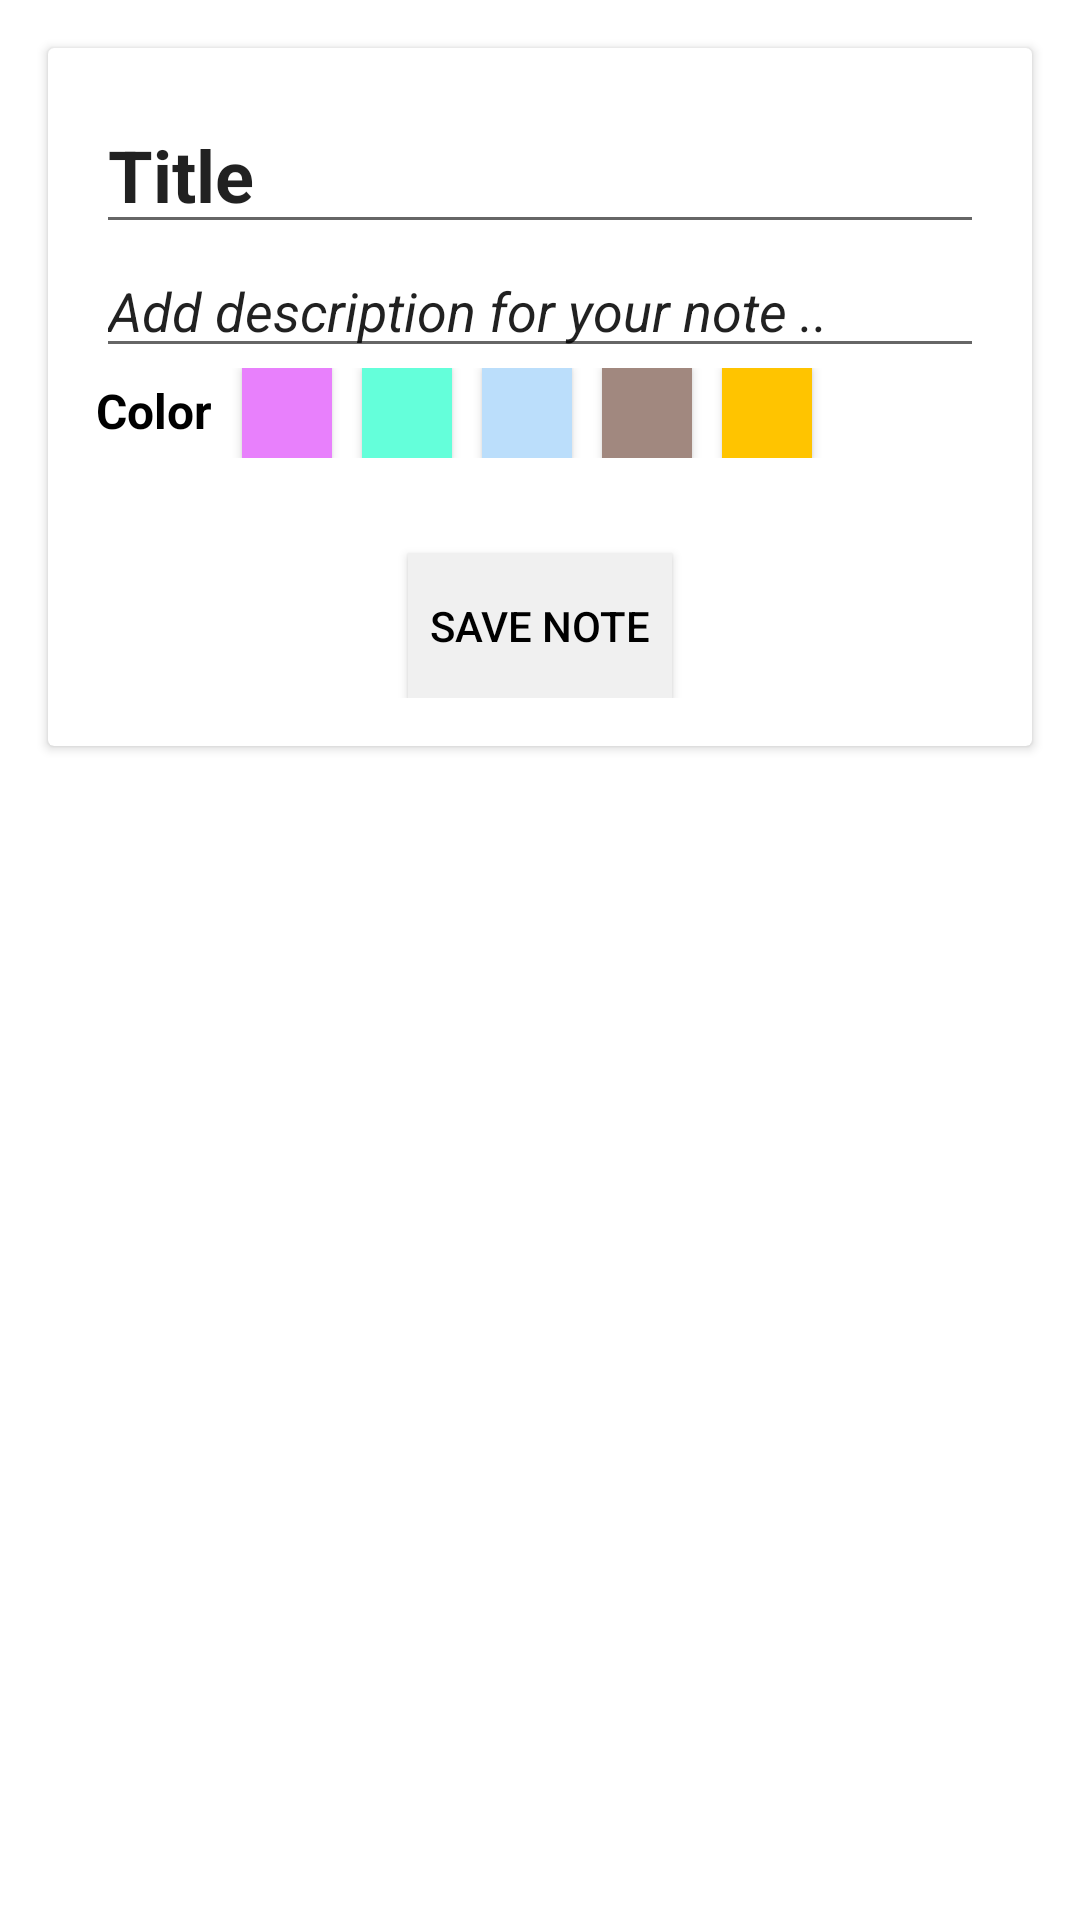

This screen was rendered from an Android layout file. Write that file and the resources it references.
<!-- AndroidManifest.xml: application theme AppTheme.Launcher -->
<!-- res/layout/activity_edit.xml -->
<?xml version="1.0" encoding="utf-8"?>
<LinearLayout xmlns:android="http://schemas.android.com/apk/res/android"
    android:layout_width="match_parent"
    android:layout_height="match_parent"
    android:orientation="vertical">

    <androidx.cardview.widget.CardView
        android:id="@+id/cardView"
        android:layout_width="match_parent"
        android:layout_height="wrap_content"
        android:layout_margin="16dp">

        <LinearLayout
            android:layout_width="match_parent"
            android:layout_height="wrap_content"
            android:orientation="vertical"
            android:padding="16dp">

            <EditText
                android:id="@+id/editTitle"
                android:layout_width="match_parent"
                android:layout_height="wrap_content"
                android:text="@string/title"
                android:textSize="24sp"
                android:textStyle="bold"
                android:autofillHints="@string/title"
                android:hint="@string/title"
                android:inputType="text" />

            <EditText
                android:id="@+id/editDescription"
                android:layout_width="match_parent"
                android:layout_height="wrap_content"
                android:text="@string/desc"
                android:textSize="18sp"
                android:textStyle="italic"
                android:hint="@string/desc"
                android:autofillHints="@string/desc" />

            <LinearLayout
                android:scrollbars="horizontal"
                android:layout_width="match_parent"
                android:layout_height="wrap_content"
                android:orientation="horizontal">

                <TextView
                    android:layout_width="wrap_content"
                    android:layout_height="wrap_content"
                    android:layout_marginEnd="10dp"
                    android:layout_marginRight="10dp"
                    android:text="@string/color"
                    android:textSize="16sp"
                    android:textStyle="bold" />

                <Button
                    android:layout_marginEnd="10dp"
                    android:layout_marginRight="10dp"
                    android:background="@color/colorPink"
                    android:id="@+id/btncolorPink"
                    android:layout_width="30dp"
                    android:layout_height="30dp"
                    />

                <Button
                    android:layout_marginEnd="10dp"
                    android:layout_marginRight="10dp"
                    android:background="@color/colorBlue"
                    android:id="@+id/btncolorBlue"
                    android:layout_width="30dp"
                    android:layout_height="30dp"/>

                <Button
                    android:layout_marginEnd="10dp"
                    android:layout_marginRight="10dp"
                    android:background="@color/colorLightBlue"
                    android:id="@+id/btncolorLightBlue"
                    android:layout_width="30dp"
                    android:layout_height="30dp"/>

                <Button
                    android:layout_marginEnd="10dp"
                    android:layout_marginRight="10dp"
                    android:background="@color/colorLightBrown"
                    android:id="@+id/btncolorLightBrown"
                    android:layout_width="30dp"
                    android:layout_height="30dp"/>

                <Button
                    android:layout_marginEnd="10dp"
                    android:layout_marginRight="10dp"
                    android:background="@color/colorYellow"
                    android:id="@+id/btncolorYellow"
                    android:layout_width="30dp"
                    android:layout_height="30dp"/>

            </LinearLayout>

            <Button
                android:id="@+id/btnEdit"
                android:layout_width="wrap_content"
                android:layout_height="wrap_content"
                android:layout_gravity="center"
                android:layout_marginTop="32dp"
                android:background="#f0f0f0"
                android:text="@string/save_note" />
        </LinearLayout>


    </androidx.cardview.widget.CardView>

</LinearLayout>
<!-- resources referenced by this layout -->
<resources>
  <color name="colorBlue">#64FFDA</color>
  <color name="colorLightBlue">#BBDEFB</color>
  <color name="colorLightBrown">#A1887F</color>
  <color name="colorPink">#E880FC</color>
  <color name="colorYellow">#FFC400</color>
  <string name="color">Color</string>
  <string name="desc">Add description for your note ..</string>
  <string name="save_note">Save Note</string>
  <string name="title">Title</string>
  <style name="AppTheme.Launcher">
          <item name="android:windowBackground">@drawable/launch_screen</item>
      </style>
  <!-- drawable launch_screen (drawable) -->
  <?xml version="1.0" encoding="utf-8"?>
  <layer-list xmlns:android="http://schemas.android.com/apk/res/android" android:opacity="opaque">
  
      
      <item android:drawable="@android:color/white"/>
  
      
      <item>
  
          <bitmap
              android:src="@drawable/product_logo_144dp"
              android:gravity="center"/>
  
      </item>
  
  </layer-list>
</resources>
